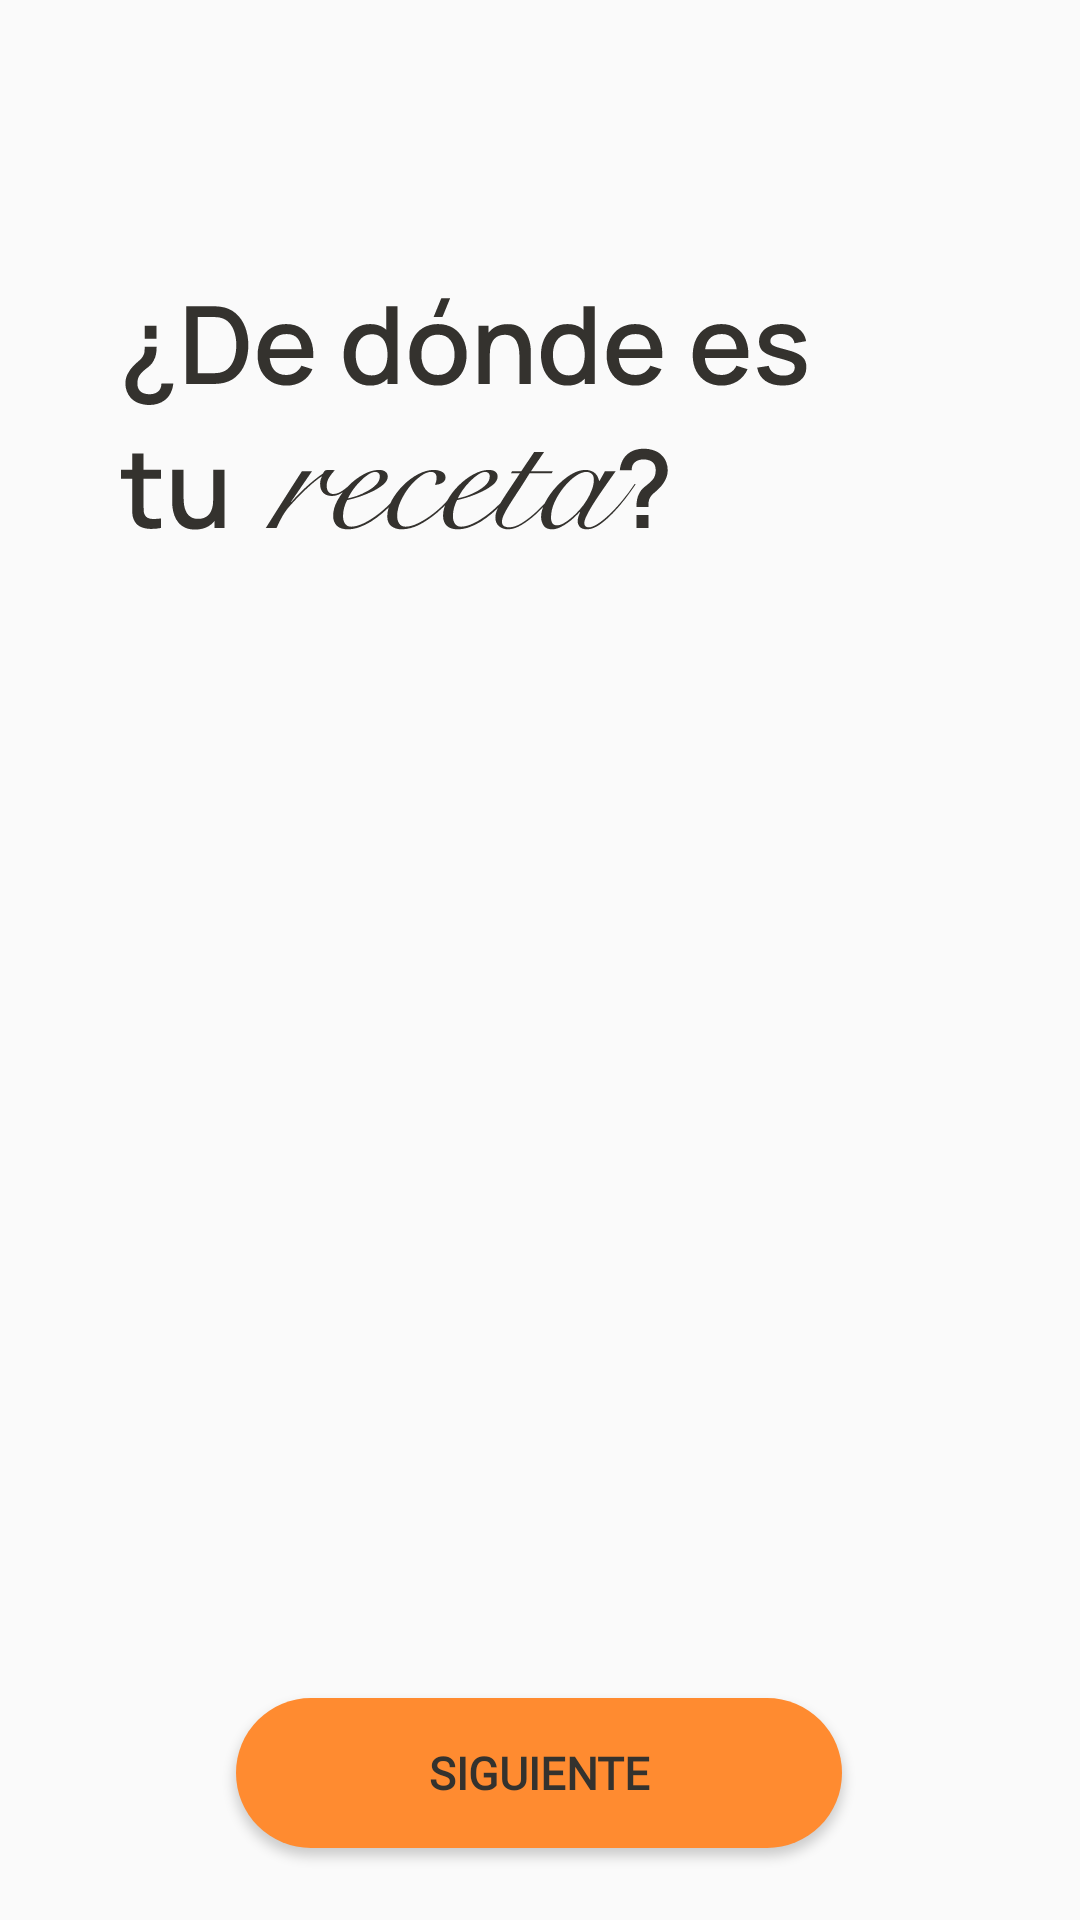

This screen was rendered from an Android layout file. Write that file and the resources it references.
<!-- AndroidManifest.xml: application theme Theme.CucharON -->
<!-- res/layout/fragment_add_procedencia.xml -->
<?xml version="1.0" encoding="utf-8"?>
<FrameLayout xmlns:android="http://schemas.android.com/apk/res/android"
    xmlns:tools="http://schemas.android.com/tools"
    xmlns:app="http://schemas.android.com/apk/res-auto"
    android:layout_width="match_parent"
    android:layout_height="match_parent"
    tools:context="Presentation.AddProcedencia">

    <androidx.constraintlayout.widget.ConstraintLayout
        android:layout_width="match_parent"
        android:layout_height="match_parent">

        <Button
            android:id="@+id/siguienteB5"
            style="@style/ManropeBold"
            android:layout_width="202dp"
            android:layout_height="50dp"
            android:layout_marginBottom="24dp"
            android:background="@drawable/boton_naranja"
            android:text="Siguiente"
            android:textSize="15sp"
            app:layout_constraintBottom_toBottomOf="parent"
            app:layout_constraintEnd_toEndOf="parent"
            app:layout_constraintHorizontal_bias="0.497"
            app:layout_constraintStart_toStartOf="parent"
             />

        <ImageView
            android:id="@+id/imageView39"
            android:layout_width="wrap_content"
            android:layout_height="wrap_content"

            android:layout_marginStart="40dp"
            android:layout_marginTop="90dp"
            app:layout_constraintStart_toStartOf="parent"
            app:layout_constraintTop_toTopOf="parent"
            app:srcCompat="@drawable/de_donde_es_la_receta" />

        <androidx.fragment.app.FragmentContainerView
            android:id="@+id/contenedorPaises"
            android:layout_width="match_parent"
            android:layout_height="wrap_content"
            android:layout_marginTop="32dp"
            app:layout_constraintBottom_toTopOf="@+id/siguienteB5"
            app:layout_constraintEnd_toEndOf="parent"
            app:layout_constraintHorizontal_bias="0.0"
            app:layout_constraintStart_toStartOf="parent"
            app:layout_constraintTop_toBottomOf="@+id/imageView39"
            app:layout_constraintVertical_bias="0.006" />

    </androidx.constraintlayout.widget.ConstraintLayout>
</FrameLayout>
<!-- resources referenced by this layout -->
<resources>
  <!-- drawable boton_naranja (drawable) -->
  <?xml version="1.0" encoding="utf-8"?>
  <shape xmlns:android="http://schemas.android.com/apk/res/android">
  <solid
      android:color="@color/naranjaDis"
      />
  
  <corners
      android:radius = "34dp"
      />
  
  
  </shape>
  <!-- drawable de_donde_es_la_receta: vector/xml drawable (drawable, 14735 chars, omitted) -->
  <style name="ManropeBold" parent="TextAppearance.AppCompat">
          <item name="android:textStyle">bold</item>
          <item name="android:textColor">@color/negroDis</item>
          <item name="android:fontFamily">@font/manrope</item>
          <item name="android:textSize">12sp</item>
      </style>
  <style name="Theme.CucharON" parent="Base.Theme.CucharON" />
  <color name="naranjaDis">#FFFF8B30</color>
  <color name="negroDis">#FF34322E</color>
  <style name="Base.Theme.CucharON" parent="Theme.AppCompat.Light.NoActionBar">
          
          
      </style>
</resources>
